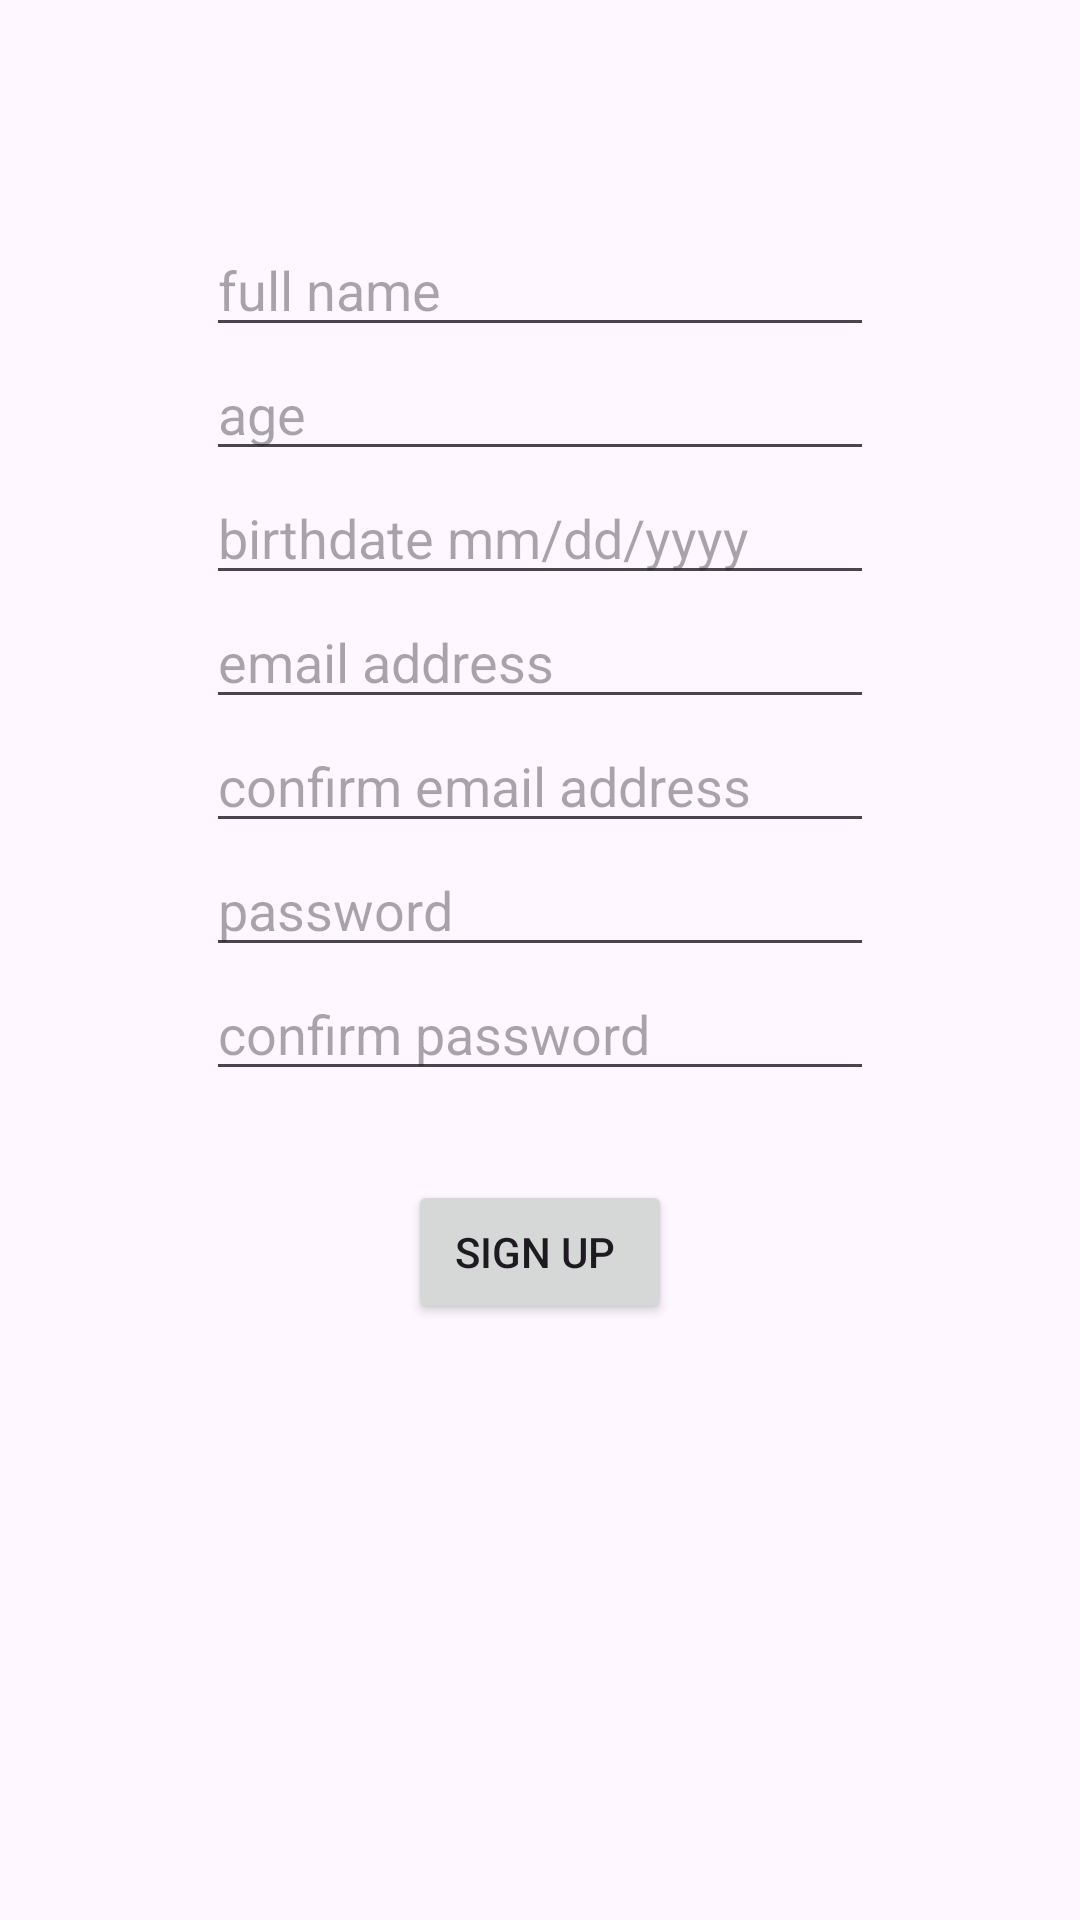

Reconstruct the res/layout file that produces this screen, plus the resources it refers to.
<!-- AndroidManifest.xml: application theme Theme.KaAppBai -->
<!-- res/layout/activity_signup.xml -->
<?xml version="1.0" encoding="utf-8"?>
<RelativeLayout xmlns:android="http://schemas.android.com/apk/res/android"
    xmlns:app="http://schemas.android.com/apk/res-auto"
    xmlns:tools="http://schemas.android.com/tools"
    android:layout_width="match_parent"
    android:layout_height="match_parent"
    tools:context=".signup">

    <EditText
        android:layout_width="1.5in"
        android:layout_height="wrap_content"
        android:id="@+id/name"
        android:hint="full name"
        android:layout_centerHorizontal="true"
        android:layout_marginTop=".5in" />
    <EditText
        android:layout_width="1.5in"
        android:layout_height="wrap_content"
        android:id="@+id/age"
        android:hint="age"
        android:layout_centerHorizontal="true"
        android:layout_below="@+id/name" />
    <EditText
        android:layout_width="1.5in"
        android:layout_height="wrap_content"
        android:id="@+id/birthdate"
        android:hint="birthdate mm/dd/yyyy"
        android:layout_centerHorizontal="true"
        android:layout_below="@+id/age" />
    <EditText
        android:layout_width="1.5in"
        android:layout_height="wrap_content"
        android:id="@+id/email"
        android:hint="email address"
        android:layout_centerHorizontal="true"
        android:layout_below="@+id/birthdate" />
    <EditText
        android:layout_width="1.5in"
        android:layout_height="wrap_content"
        android:id="@+id/conemail"
        android:hint="confirm email address"
        android:layout_centerHorizontal="true"
        android:layout_below="@+id/email" />
    <EditText
        android:layout_width="1.5in"
        android:layout_height="wrap_content"
        android:id="@+id/password"
        android:hint="password"
        android:layout_centerHorizontal="true"
        android:layout_below="@+id/conemail"
        android:password="true"/>
    <EditText
        android:layout_width="1.5in"
        android:layout_height="wrap_content"
        android:id="@+id/conpassword"
        android:hint="confirm password"
        android:layout_centerHorizontal="true"
        android:layout_below="@+id/password"
        android:password="true"/>
    <Button
        android:layout_width="wrap_content"
        android:layout_height="wrap_content"
        android:id="@+id/signupbtn"
        android:layout_centerHorizontal="true"
        android:layout_below="@+id/conpassword"
        android:layout_marginTop=".2in"
        android:text="SIGN UP "/>


</RelativeLayout>
<!-- resources referenced by this layout -->
<resources>
  <style name="Theme.KaAppBai" parent="Base.Theme.KaAppBai" />
  <style name="Base.Theme.KaAppBai" parent="Theme.Material3.DayNight.NoActionBar">
          
          
      </style>
</resources>
